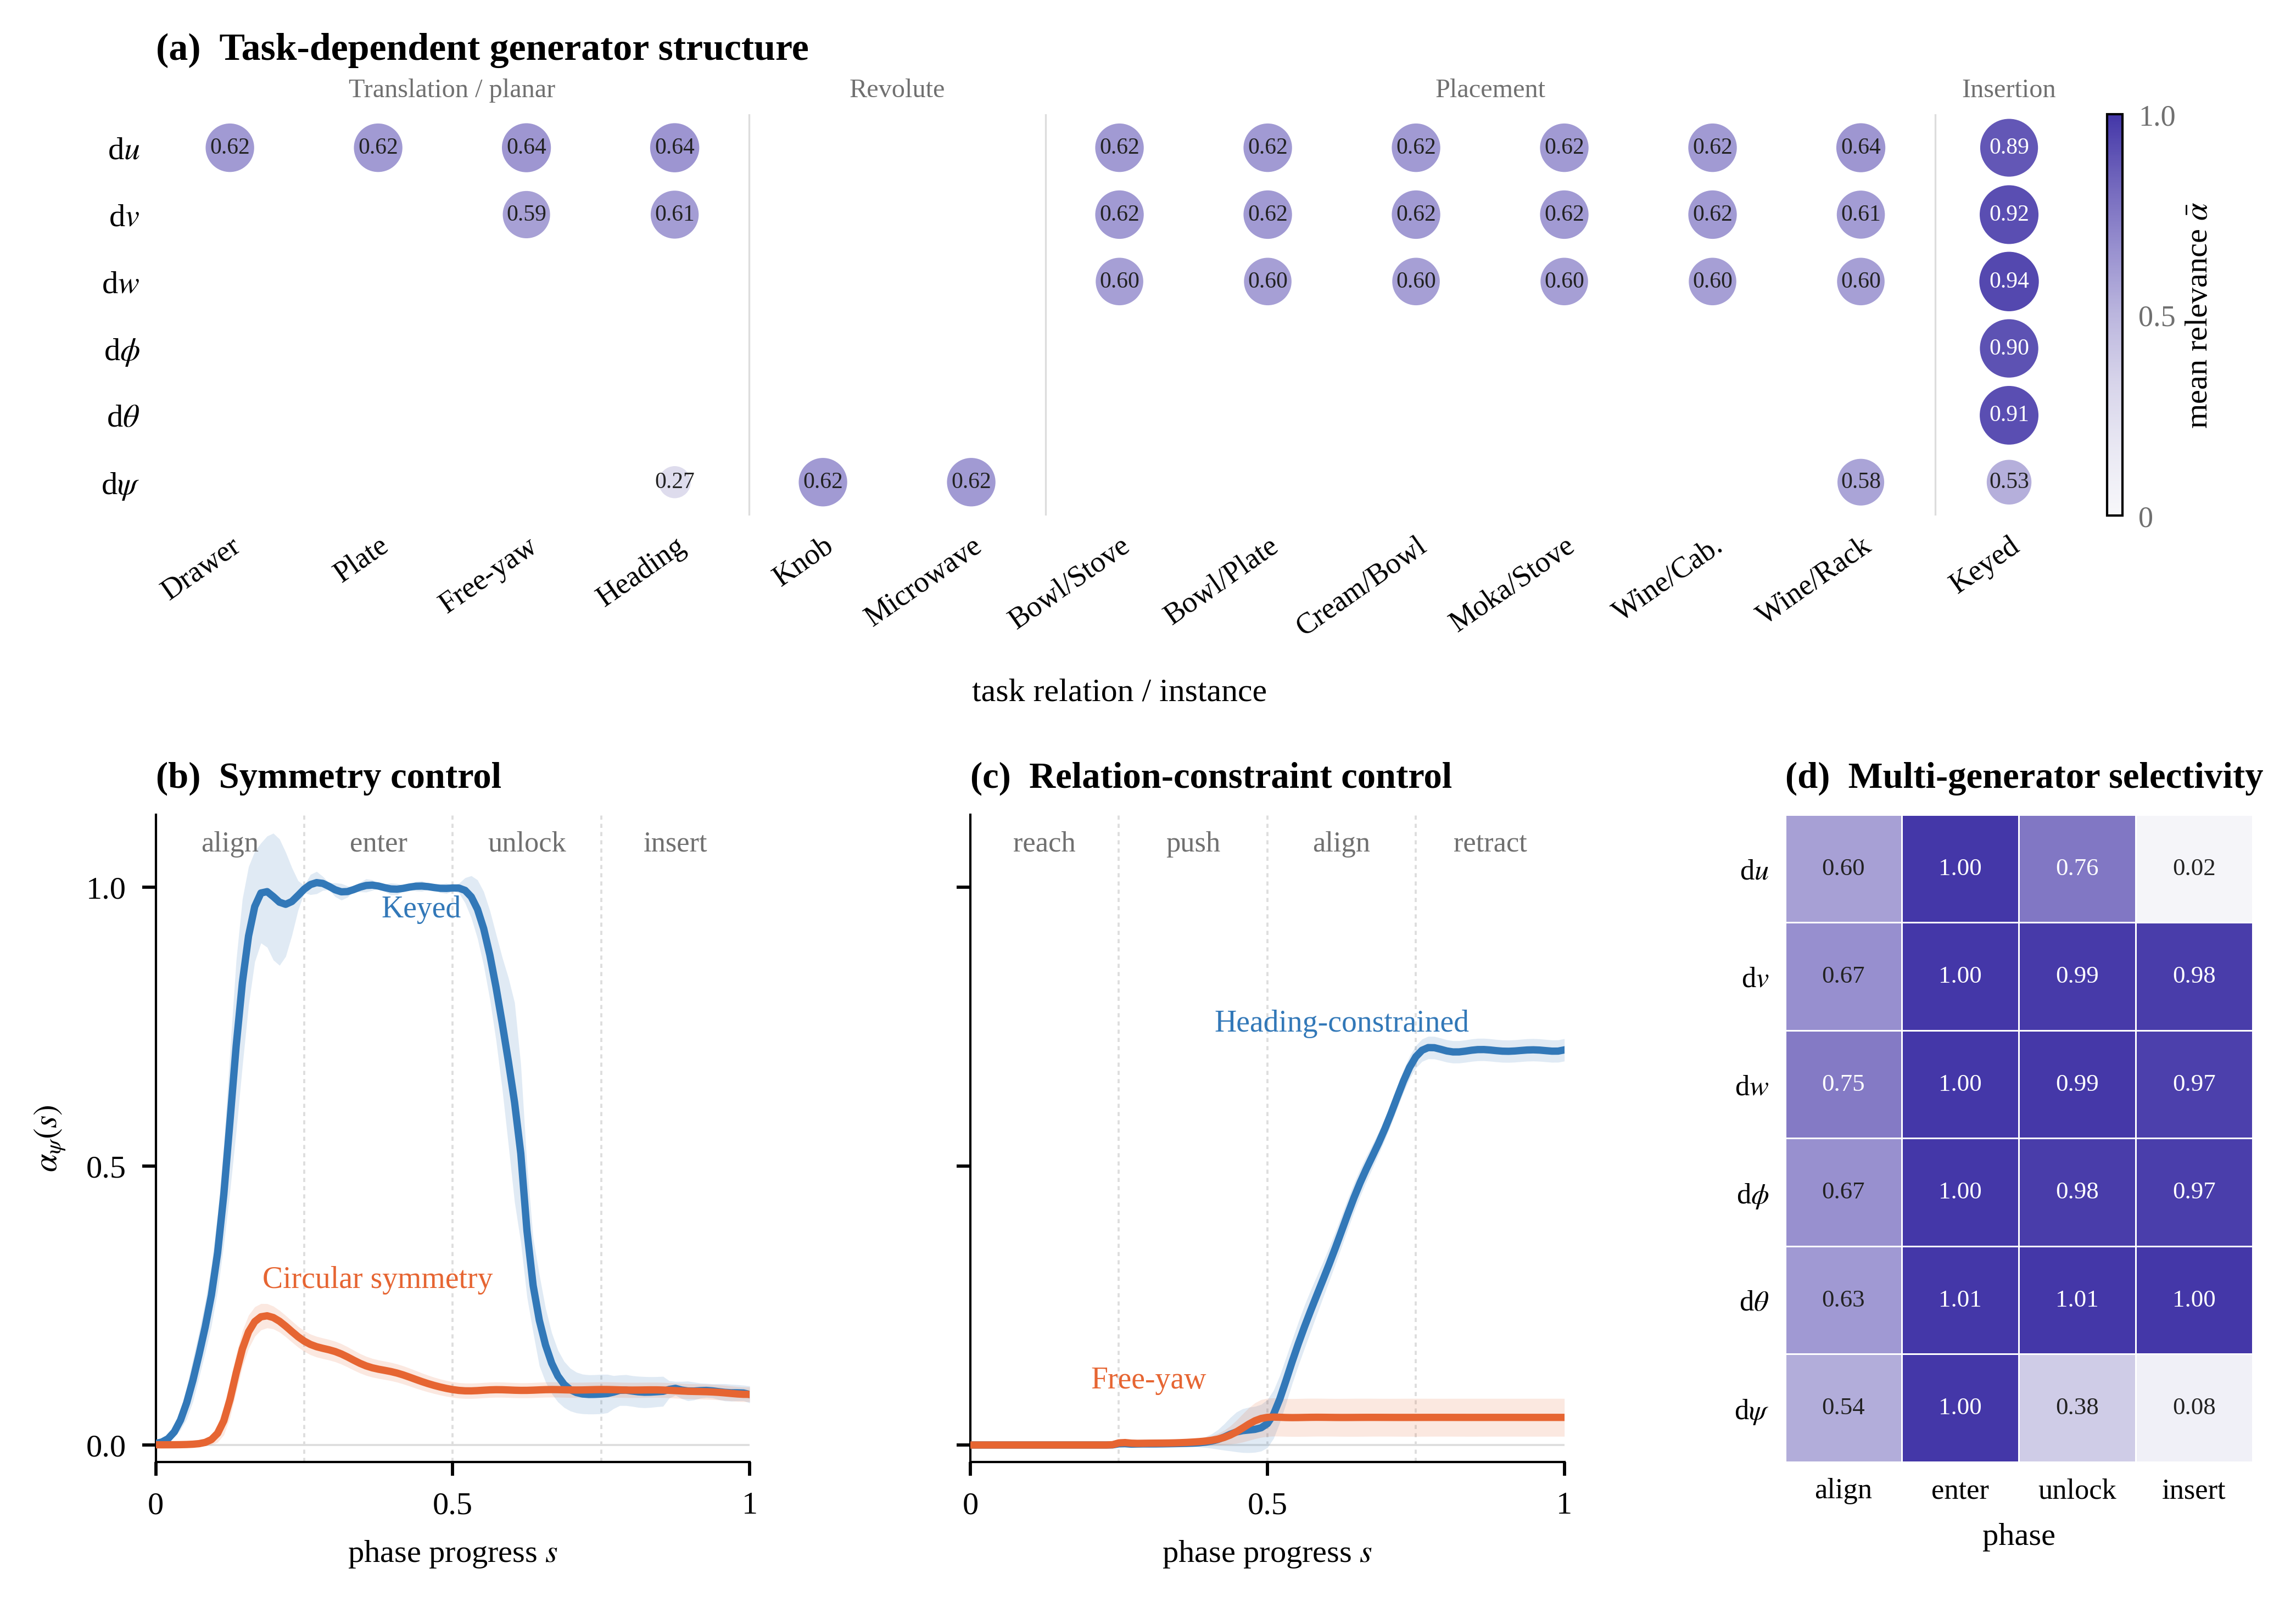

Write the Python code that produced this figure.
"""Figure 3 -- full SE(3) generator structure (two-column wide).

One figure carrying the complete generator-relevance story: relevance is
task-dependent (a), is falsified by the right controls (b, c), and is not
winner-take-all (d).

  (a) cross-task generator structure bubble matrix: rows = six SE(3) generators,
      columns = 13 representative tasks grouped by relation family.  Circle area
      and color both encode progress-mean learned alpha_j (Pdiag finite, N=30);
      cells below the display threshold are dropped so the sparse active-set
      structure reads as rows of dots.
  (b) symmetry control: yaw relevance alpha_psi(s) for the keyed task versus its
      circular-symmetry gauge control (mean +- 1 s.d. over 18 fits).  Yaw is
      relevant only where the keyway breaks rotational symmetry, so the contrast
      rules out a fixed-coordinate law.
  (c) relation-constraint control: yaw relevance for heading-constrained
      versus free-yaw pushing.  Yaw activates only under the heading
      constraint, showing that relevance follows relation constraints.
  (d) multi-generator selectivity: phase-mean relevance of all six generators for
      the multi-generator probe (6 x 4 heatmap).  All six are simultaneously
      active, then only du and yaw selectively release -- not winner-take-all.

The full-SE(3) and multi-generator audit panels are retained in Supplement
Fig. Sx (figS_structural_relevance).

Data: libero_relation_suite_profiles.npz, planar_push_profiles.npz,
se3_transfer_profiles.npz, se3_multigen/multigen_profiles.npz.
"""

from __future__ import annotations

from pathlib import Path

import numpy as np
import matplotlib as mpl
import matplotlib.pyplot as plt
from matplotlib.gridspec import GridSpec, GridSpecFromSubplotSpec

from common import (
    COMP,
    CONTROL,
    GEN_LABELS,
    GENS,
    GRAY_DARK,
    GRAY_LIGHT,
    GRID,
    MULTISEED,
    PHASE_BOUNDS,
    RELEVANCE_CMAP,
    TEXT,
    save_pub,
    style_axes,
)

HERE = Path(__file__).resolve().parent

# matrix task columns, grouped by relation family (display order):
#   translation-dominant | revolute/joint | placement | keyed insert
TASKS = [
    ("Drawer", "libero", "drawer_middle_open"),
    ("Plate", "libero", "plate_front_push"),
    ("Free-yaw", "planar", "free_yaw_push"),
    ("Heading", "planar", "heading_push"),
    ("Knob", "libero", "stove_knob_turn"),
    ("Microwave", "libero", "microwave_door_revolute"),
    ("Bowl/Stove", "libero", "bowl_on_stove"),
    ("Bowl/Plate", "libero", "bowl_on_plate"),
    ("Cream/Bowl", "libero", "cream_cheese_in_bowl"),
    ("Moka/Stove", "libero", "moka_pot_on_stove"),
    ("Wine/Cab.", "libero", "wine_bottle_on_cabinet"),
    ("Wine/Rack", "libero", "wine_bottle_on_rack"),
    ("Keyed", "se3", "keyed"),
]
# thin dividers between the four relation families (the matrix x-axis spans
# -0.5..12.5 for 13 columns, so family gaps fall at 3.5, 5.5, 11.5).
FAMILY_DIVIDERS = [3.5, 5.5, 11.5]
FAMILY_LABELS = [
    ("Translation / planar", 0, 4),
    ("Revolute", 4, 6),
    ("Placement", 6, 12),
    ("Insertion", 12, 13),
]

# Progress-mean relevance is a fraction in [0,1]; the observed maximum (keyed
# insertion) is ~0.94, so a 0..1 scale needs no clipping.
ALPHA_MAX = 1.0

# Bubble-matrix display settings.  DOT_THRESHOLD is a visual-only cut: cells
# below it are not drawn, which surfaces the sparse active set; it never feeds a
# statistic or selector.  Keep the original indigo-version area encoding: marker
# area is directly proportional to relevance.  Labels are added independently,
# so annotating every visible bubble does not change the old panel geometry.
DOT_THRESHOLD = 0.08
BUBBLE_AREA_SCALE = 180.0

# Falsification-control colors (paper-wide semantics): the yaw-relevant condition
# (keyed / heading-constrained) is blue (COMP), its gauge control (circular
# symmetry / free-yaw) is vermilion (CONTROL).
ACTIVE_COLOR = COMP
CONTROL_COLOR = CONTROL

# Phase names for the two control families (drawn as interval labels above the
# x-axis, matching the phase_codes transitions at 0.25 / 0.5 / 0.75).
INSERTION_PHASES = ("align", "enter", "unlock", "insert")
PUSH_PHASES = ("reach", "push", "align", "retract")

# Shared relevance ramp: white -> indigo (see common.RELEVANCE_CMAP).  The bubble
# matrix (a) and multi-generator heatmap (d) encode the same quantity, so they
# deliberately share this one ramp and one colorbar.
STRUCT_CMAP = RELEVANCE_CMAP


def _bubble_text_color(value):
    """Choose black/white text from the rendered bubble luminance."""
    rgba = STRUCT_CMAP(mpl.colors.Normalize(0.0, ALPHA_MAX)(value))
    rgb_linear = [
        channel / 12.92 if channel <= 0.04045
        else ((channel + 0.055) / 1.055) ** 2.4
        for channel in rgba[:3]
    ]
    luminance = 0.2126 * rgb_linear[0] + 0.7152 * rgb_linear[1] + 0.0722 * rgb_linear[2]
    black_contrast = (luminance + 0.05) / 0.05
    white_contrast = 1.05 / (luminance + 0.05)
    return "white" if white_contrast > black_contrast else TEXT


def _task_phase_means():
    """{(src, key): (6, 4)} phase-mean relevance (gen x phase) for every task
    column, from the frozen N=30 Pdiag-finite profiles."""
    out = {}

    # libero relation profiles (Pdiag finite, N=30).
    lib = np.load(MULTISEED / "libero_relation_suite" / "libero_relation_suite_profiles.npz")
    lib_prof, lib_task, lib_ss, lib_ph = (
        lib["profile"], lib["task_key"], lib["sample_size"], lib["phase_codes"],
    )
    for t in np.unique(lib_task):
        prof = lib_prof[(lib_task == t) & (lib_ss == 30)]
        out[("libero", str(t))] = np.stack(
            [prof[:, lib_ph == p, :].mean(axis=(0, 1)) for p in range(4)], axis=1
        )

    # planar push profiles (Pdiag finite, N=30).
    pp = np.load(MULTISEED / "planar_push" / "planar_push_profiles.npz")
    for arm in ("free_yaw_push", "heading_push"):
        prof = pp["profile"][(pp["arm"] == arm) & (pp["sample_size"] == 30)]
        out[("planar", arm)] = np.stack(
            [prof[:, pp["phase_codes"] == p, :].mean(axis=(0, 1)) for p in range(4)],
            axis=1,
        )

    # se3 keyed (Pdiag finite, N=30).
    se3 = np.load(MULTISEED / "se3_transfer" / "se3_transfer_profiles.npz")
    prof = se3["profile"][(se3["task"] == "keyed") & (se3["sample_size"] == 30)]
    out[("se3", "keyed")] = np.stack(
        [prof[:, se3["phase_codes"] == p, :].mean(axis=(0, 1)) for p in range(4)],
        axis=1,
    )
    return out


def mean_alpha_matrix():
    """(n_tasks, 6) progress-mean alpha_j matrix from the frozen per-task data."""
    phase_means = _task_phase_means()
    mat = np.zeros((len(TASKS), 6))
    for i, (_, src, key) in enumerate(TASKS):
        mat[i] = phase_means[(src, key)].mean(axis=1)
    return mat


def panel_dot_matrix(ax, mat):
    # Sparse bubble matrix: rows = generators (6), columns = tasks (13).  Circle
    # area and color both encode progress-mean relevance; near-zero cells are
    # dropped so the active set reads as rows of dots, not a solid color block.
    # Every drawn circle is annotated with its value (white on dark bubbles,
    # dark on light ones) so the panel reads as a data table, not a schematic.
    shown = mat.T        # 6 generators x 13 tasks
    xs, ys, sizes, colors = [], [], [], []
    for gi in range(6):
        for ti in range(len(TASKS)):
            value = float(shown[gi, ti])
            if value < DOT_THRESHOLD:
                continue
            xs.append(ti)
            ys.append(gi)
            sizes.append(BUBBLE_AREA_SCALE * value)
            colors.append(value)

    sc = ax.scatter(xs, ys, s=sizes, c=colors, cmap=STRUCT_CMAP, vmin=0.0,
                    vmax=ALPHA_MAX, edgecolors="none", linewidths=0, zorder=3)
    for x, y, value in zip(xs, ys, colors):
        text_color = _bubble_text_color(value)
        ax.text(x, y, f"{value:.2f}", ha="center", va="center",
                fontsize=5.0, color=text_color, zorder=4)

    ax.set_xlim(-0.5, len(TASKS) - 0.5)
    ax.set_ylim(-0.5, 5.5)
    ax.invert_yaxis()  # du (row 0) on top, matching imshow origin="upper"
    ax.set_xticks(range(len(TASKS)))
    ax.set_xticklabels([t[0] for t in TASKS], fontsize=6.1, rotation=30,
                       ha="right", rotation_mode="anchor")
    # ax.set_xlabel("task relation / instance", fontsize=7.0, labelpad=4)
    ax.set_yticks(range(6))
    ax.set_yticklabels([GEN_LABELS[g] for g in GENS], fontsize=7)
    for x in FAMILY_DIVIDERS:
        ax.axvline(x, color=GRID, lw=0.4, zorder=1)
    # family labels above the matrix, one per relation family.
    trans = ax.get_xaxis_transform()
    for name, start, end in FAMILY_LABELS:
        center = (start + end - 1) / 2
        ax.text(center, 1.01, name, transform=trans, ha="center", va="bottom",
                fontsize=5.5, color=GRAY_DARK)
    ax.tick_params(length=0)
    for spine in ax.spines.values():
        spine.set_visible(False)
    ax.set_title("(a)  Task-dependent generator structure", loc="left",
                 fontsize=8.2, fontweight="semibold", pad=8)
    return sc


def _continuous_yaw(rel_path, key_field, key_value):
    """(progress, mean, std) of the yaw generator's continuous law, N=30."""
    data = np.load(MULTISEED / rel_path)
    sel = (data[key_field] == key_value) & (data["sample_size"] == 30)
    profiles = data["profile"][sel][:, :, GENS.index("yaw")]
    progress = data["progress"]
    return progress, profiles.mean(axis=0), profiles.std(axis=0, ddof=1)


def _multigen_phase_matrix():
    """(6, 4) phase-mean relevance matrix for the multi-generator probe, N=30."""
    data = np.load(MULTISEED / "se3_multigen" / "multigen_profiles.npz")
    sel = data["sample_size"] == 30
    profiles = data["profile"][sel]                 # fits x progress x generator
    phases = data["phase_codes"]
    per_fit_phase = np.stack(
        [profiles[:, phases == p, :].mean(axis=1) for p in range(4)], axis=1
    )                                               # fits x phase x generator
    return per_fit_phase.mean(axis=0).T             # generator x phase


def panel_control(ax, series, phase_labels, progress, anchors, show_y):
    """Two yaw laws (active vs control): mean +- 1 s.d., direct labels, phases."""
    for (label, mean, std), color, (s0, a0, ha) in zip(
        series, (ACTIVE_COLOR, CONTROL_COLOR), anchors
    ):
        ax.fill_between(progress, mean - std, mean + std, color=color,
                        alpha=0.15, linewidth=0, zorder=2)
        ax.plot(progress, mean, color=color, lw=1.6, zorder=3)
        ax.text(s0, a0, label, ha=ha, va="bottom", fontsize=6.7,
                color=color, zorder=4)
    for b in PHASE_BOUNDS:
        ax.axvline(b, color=GRID, lw=0.45, ls=(0, (2, 2)), zorder=1)
    ax.axhline(0, color=GRID, lw=0.45, zorder=1)
    ax.set_xlim(0, 1)
    ax.set_ylim(-0.02, 1.08)
    ax.set_xticks([0.0, 0.5, 1.0])
    ax.set_xticklabels(["0", "0.5", "1"])
    ax.set_yticks([0.0, 0.5, 1.0])
    if show_y:
        # Keep the mathtext subscript above the 5 pt rendered-glyph floor.
        ax.set_ylabel(r"$\alpha_\psi(s)$", fontsize=6.8)
    else:
        ax.set_yticklabels([])
    ax.set_xlabel("phase progress $s$", fontsize=6.8, labelpad=2)
    # phase names are interval labels (not sample points), placed inside the top.
    centers = [0.125, 0.375, 0.625, 0.875]
    trans = ax.get_xaxis_transform()
    for center, name in zip(centers, phase_labels):
        ax.text(center, 0.99, name, ha="center", va="top", transform=trans,
                fontsize=6.1, color=GRAY_DARK, zorder=5)
    style_axes(ax)


def panel_multigen_heatmap(ax, matrix):
    """6 x 4 phase-mean heatmap; every cell annotated so color carries the pattern
    while the numbers carry the exact audit (Nature correlation-matrix style)."""
    ax.pcolormesh(np.arange(5) - 0.5, np.arange(7) - 0.5, matrix,
                  cmap=STRUCT_CMAP, vmin=0.0, vmax=ALPHA_MAX,
                  shading="flat", edgecolors="white", linewidth=0.3)
    ax.set_ylim(5.5, -0.5)  # generator 0 (du) on top, matching panel (a)
    ax.set_xticks(range(4))
    ax.set_xticklabels(INSERTION_PHASES, fontsize=6.1)
    ax.set_yticks(range(6))
    ax.set_yticklabels([GEN_LABELS[g] for g in GENS], fontsize=6.1)
    ax.tick_params(length=0)
    for spine in ax.spines.values():
        spine.set_visible(False)
    ax.set_xlabel("phase", fontsize=6.8, labelpad=2)
    for gi in range(6):
        for phase in range(4):
            value = matrix[gi, phase]
            color = "white" if value >= 0.68 else TEXT
            ax.text(phase, gi, f"{value:.2f}", ha="center", va="center",
                    fontsize=5.4, color=color)


def main():
    # Serif (Times) typography, matching Fig. 2 / Fig. 6 and the supplement.
    mpl.rcParams.update(
        {
            "font.family": "serif",
            "font.serif": ["Times New Roman", "Times", "Liberation Serif"],
            "mathtext.fontset": "stix",
            "font.size": 7.5,
            "axes.titlesize": 8.0,
            "axes.labelsize": 7.5,
            "xtick.labelsize": 7.0,
            "ytick.labelsize": 7.0,
            "legend.fontsize": 7.0,
            "axes.linewidth": 0.5,
            "axes.unicode_minus": False,
            "svg.fonttype": "none",
            "pdf.fonttype": 42,
        }
    )
    mat = mean_alpha_matrix()
    print("progress-mean relevance (task x [du dv dw roll pitch yaw]):")
    for (name, _, _), row in zip(TASKS, mat):
        print(f"  {name:12s} " + " ".join(f"{v:5.2f}" for v in row))
    mat_max = float(mat.max())
    if mat_max > ALPHA_MAX:
        raise ValueError(f"mean relevance {mat_max:.3f} exceeds color scale {ALPHA_MAX}")

    # continuous controls (yaw law for the active vs gauge condition).
    keyed_prog, keyed_mean, keyed_std = _continuous_yaw(
        "se3_transfer/se3_transfer_profiles.npz", "task", "keyed")
    _, circ_mean, circ_std = _continuous_yaw(
        "se3_transfer/se3_transfer_profiles.npz", "task", "circular_honest")
    head_prog, head_mean, head_std = _continuous_yaw(
        "planar_push/planar_push_profiles.npz", "arm", "heading_push")
    _, free_mean, free_std = _continuous_yaw(
        "planar_push/planar_push_profiles.npz", "arm", "free_yaw_push")

    multi = _multigen_phase_matrix()

    fig = plt.figure(figsize=(7.15, 4.00))
    gs = GridSpec(2, 1, figure=fig, height_ratios=[0.52, 0.58],
                  hspace=0.40, left=0.07, right=0.97, top=0.95, bottom=0.11)

    # Keep panel (a) and its colorbar inside the same top-row grid.  This prevents
    # the colorbar from extending beyond the lower-row right edge and keeps the
    # assembled figure within the intended two-column width.
    gs_top = GridSpecFromSubplotSpec(
        1, 3, subplot_spec=gs[0, 0],
        width_ratios=[1.0, 0.008, 0.055], wspace=0.035,
    )
    ax_a = fig.add_subplot(gs_top[0, 0])
    sc = panel_dot_matrix(ax_a, mat)
    cax_slot = fig.add_subplot(gs_top[0, 1])
    cax_slot.set_axis_off()
    # Old-version colorbar feel: a tall, very narrow independent strip.
    cax = cax_slot.inset_axes([0.0, 0.0, 1.0, 1.0])

    gs_b = GridSpecFromSubplotSpec(1, 3, subplot_spec=gs[1, 0],
                                   width_ratios=[1.0, 1.0, 1.02], wspace=0.24)
    ax_b = fig.add_subplot(gs_b[0, 0])
    ax_c = fig.add_subplot(gs_b[0, 1])
    ax_d = fig.add_subplot(gs_b[0, 2])
    # Flatten the three evidence panels so the bottom row reads as compact
    # supporting strips rather than full-height subfigures (the curve panels b/c
    # are flatter; the 6x4 heatmap d keeps a touch more height for legibility).
    ax_b.set_box_aspect(0.80)
    ax_c.set_box_aspect(0.80)
    ax_d.set_box_aspect(0.88)

    panel_control(ax_b,
                  [("Keyed", keyed_mean, keyed_std),
                   ("Circular symmetry", circ_mean, circ_std)],
                  INSERTION_PHASES, keyed_prog,
                  [(0.38, 0.935, "left"), (0.18, 0.27, "left")],
                  show_y=True)
    ax_b.set_title("(b)  Symmetry control", loc="left", fontsize=7.9,
                   fontweight="semibold", pad=4)

    panel_control(ax_c,
                  [("Heading-constrained", head_mean, head_std),
                   ("Free-yaw", free_mean, free_std)],
                  PUSH_PHASES, head_prog,
                  [(0.84, 0.73, "right"), (0.30, 0.09, "center")],
                  show_y=False)
    ax_c.set_title("(c)  Relation-constraint control", loc="left", fontsize=7.9,
                   fontweight="semibold", pad=4)

    panel_multigen_heatmap(ax_d, multi)
    ax_d.set_title("(d)  Multi-generator selectivity", loc="left", fontsize=7.9,
                   fontweight="semibold", pad=4)

    # One shared relevance colorbar (a and d encode the same quantity), slim and
    # vertical, inset on the upper right of panel (a).
    cbar = fig.colorbar(sc, cax=cax, orientation="vertical")
    cbar.set_ticks([0.0, 0.5, 1.0])
    cbar.set_ticklabels(["0", "0.5", "1.0"])
    cbar.ax.tick_params(labelsize=6.5, width=0, length=0, colors=GRAY_DARK)
    cbar.outline.set_linewidth(0.5)   # keep only the border, no tick marks
    cbar.set_label(r"mean relevance $\bar{\alpha}$", fontsize=7.0, labelpad=2)

    save_pub(fig, HERE / "fig3_se3_generators")
    print(f"mean relevance max: {mat_max:.3f}")


if __name__ == "__main__":
    main()
